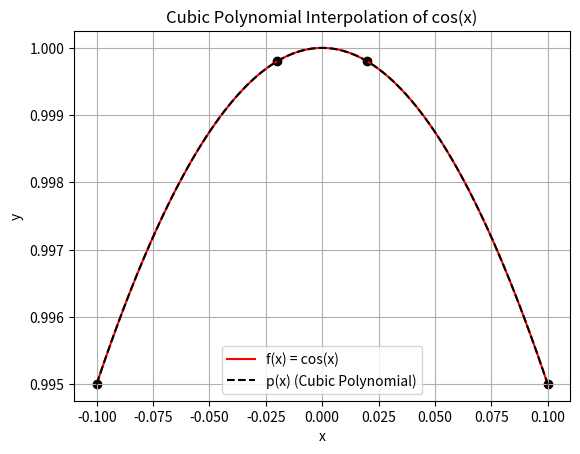

This chart was generated by the following Python code:
# Author: Henry Eichten

import numpy as np
from numpy import cos
from matplotlib import pyplot as plt


def my_gaussian(a, b):
    n = len(b)
    x = np.zeros(n, float)

    # Forward Elimination
    for k in range(n - 1):
        for i in range(k + 1, n):
            factor = a[i, k] / a[k, k]
            for j in range(k, n):
                a[i, j] = a[i, j] - factor * a[k, j]
            b[i] = b[i] - factor * b[k]

    # Back-Substitution
    x[n - 1] = b[n - 1] / a[n - 1, n - 1]
    for i in range(n - 2, -1, -1):
        sum = b[i]
        for j in range(i + 1, n):
            sum = sum - a[i, j] * x[j]
        x[i] = sum / a[i, i]
    return x


def p(coefficients, x):
    return coefficients[0] * x ** 3 + coefficients[1] * x ** 2 + coefficients[2] * x + coefficients[3]


if __name__ == "__main__":
    points = [(-0.1, cos(-0.1)), (-0.02, cos(-0.02)), (0.02, cos(0.02)), (0.1, cos(0.1))]
    # This is just easier than entering numbers and making sure it's right
    A = np.array([[x ** 3, x ** 2, x, 1] for x, _ in points], float)
    b = np.array([y for _, y in points], float)

    print("A:")
    print(A)
    print("b:")
    print(b)

    x = my_gaussian(A, b)
    print("\nx:")
    print(x)

    x_vals = np.linspace(-0.1, 0.1, 100)
    plt.plot(x_vals, np.cos(x_vals), label='f(x) = cos(x)', color='red')
    plt.plot(x_vals, p(x, x_vals), label='p(x) (Cubic Polynomial)', linestyle='--', color='black')
    # *zip(*points) simply packs it into ((x_0,y_0), (x_1,y_1), ... (x_n, y_n)) format
    plt.scatter(*zip(*points), color='black')
    plt.legend()
    plt.xlabel('x')
    plt.ylabel('y')
    plt.title('Cubic Polynomial Interpolation of cos(x)')
    plt.grid(True)
    plt.show()
